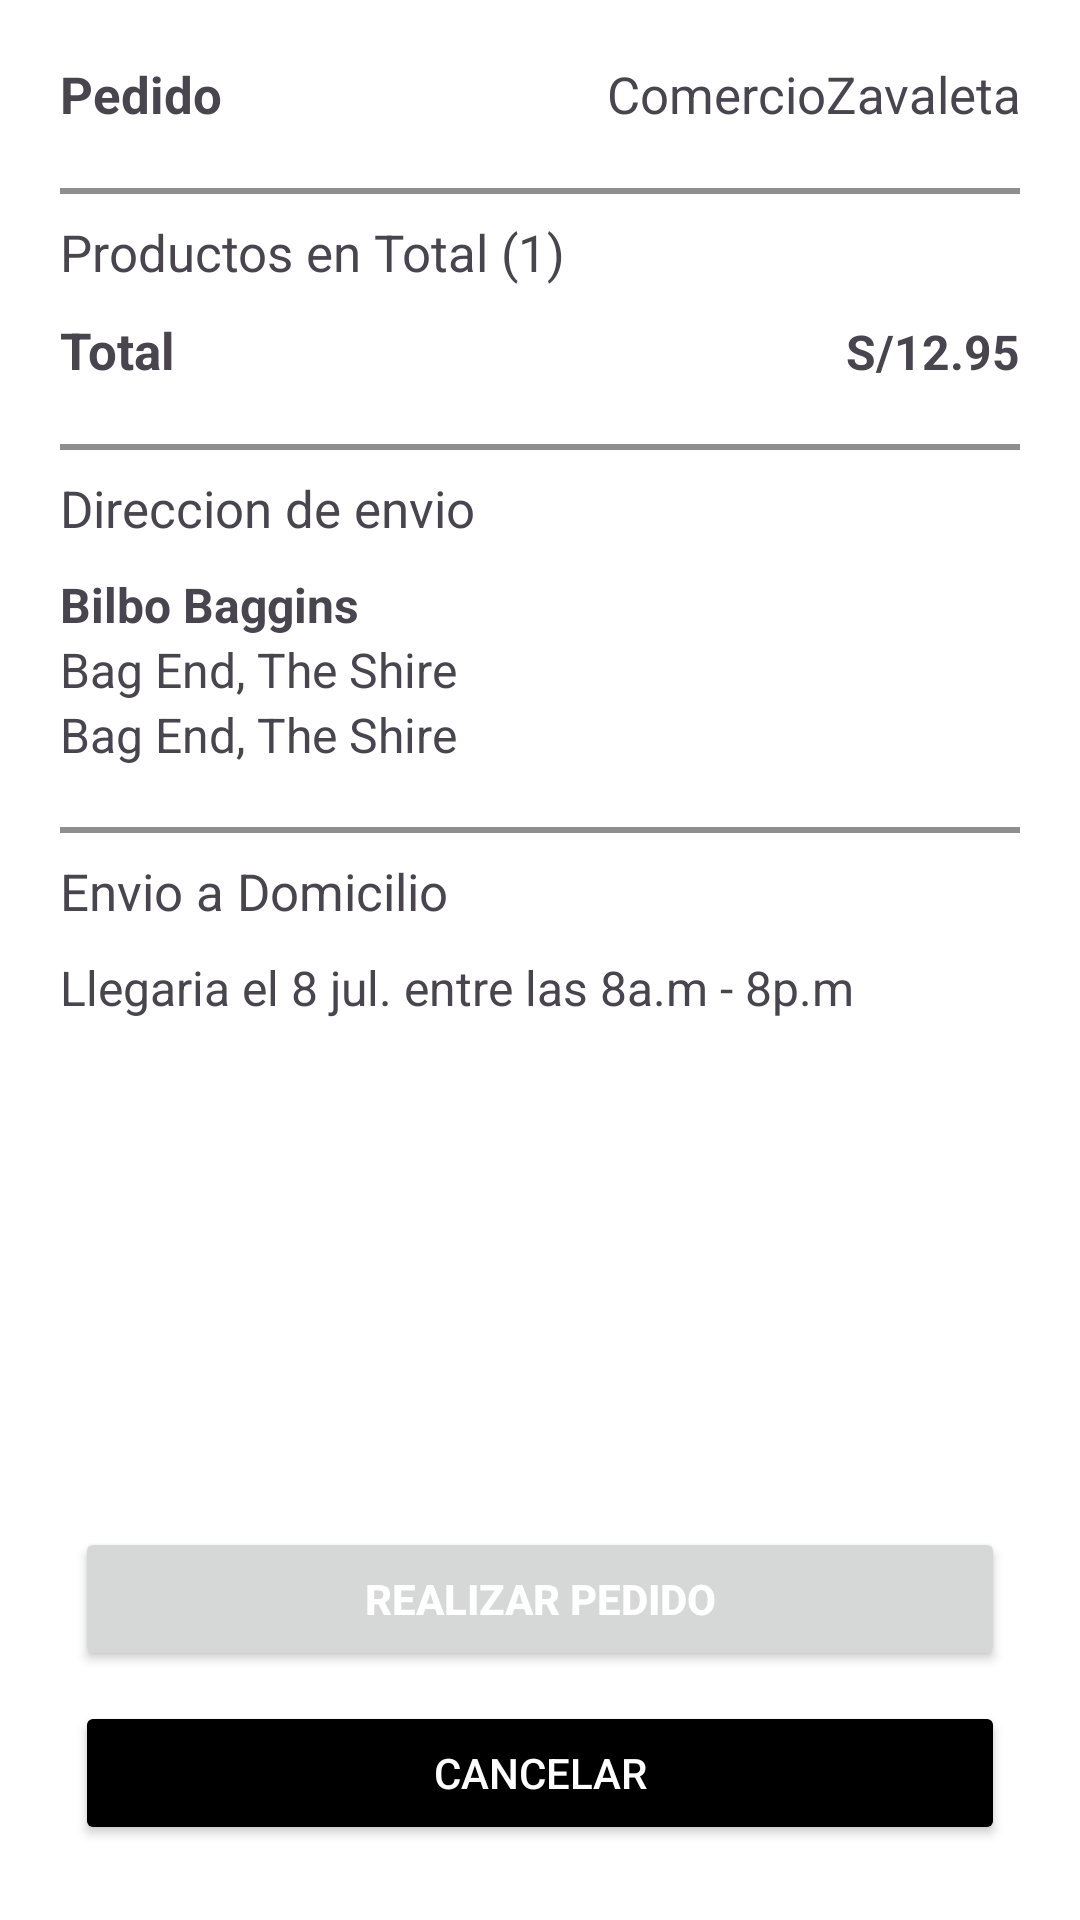

The Android layout XML behind this screen, and the referenced resources:
<!-- AndroidManifest.xml: application theme Theme.Tiendazavaletaapp -->
<!-- res/layout/activity_detalle_pedido_pce.xml -->
<?xml version="1.0" encoding="utf-8"?>
<androidx.constraintlayout.widget.ConstraintLayout xmlns:android="http://schemas.android.com/apk/res/android"
    android:layout_width="match_parent"
    android:layout_height="match_parent"
    xmlns:tools="http://schemas.android.com/tools"
    android:orientation="vertical"
    xmlns:app="http://schemas.android.com/apk/res-auto">

    <LinearLayout
        android:id="@+id/textCabezal"
        android:layout_width="match_parent"
        android:layout_height="wrap_content"
        android:layout_margin="20dp"
        app:layout_constraintTop_toTopOf="parent">

        <TextView
            android:layout_width="wrap_content"
            android:layout_height="wrap_content"
            android:text="Pedido"
            android:textStyle="bold"
            android:textSize="17sp"/>

        <TextView
            android:layout_width="match_parent"
            android:layout_height="wrap_content"
            android:textAlignment="textEnd"
            android:text="ComercioZavaleta"
            android:textSize="17sp"/>

    </LinearLayout>

    <View
        android:layout_width="match_parent"
        android:layout_height="2dp"
        android:layout_margin="20dp"
        android:background="@color/marca"
        app:layout_constraintTop_toBottomOf="@id/textCabezal"/>

    <LinearLayout
        android:id="@+id/textDetalle1"
        android:layout_width="match_parent"
        android:layout_height="wrap_content"
        android:layout_margin="20dp"
        android:orientation="vertical"
        app:layout_constraintTop_toBottomOf="@+id/textCabezal">

        <LinearLayout
            android:layout_width="match_parent"
            android:layout_height="wrap_content"
            android:layout_marginTop="10dp">
            <TextView
                android:layout_width="wrap_content"
                android:layout_height="wrap_content"
                android:text="Productos en Total ("
                android:textSize="17sp" />
            <TextView
                android:id="@+id/cantProductos"
                android:layout_width="wrap_content"
                android:layout_height="wrap_content"
                android:text="1"
                android:textSize="17sp" />
            <TextView
                android:layout_width="wrap_content"
                android:layout_height="wrap_content"
                android:text=")"
                android:textSize="17sp" />
        </LinearLayout>


        <LinearLayout
            android:layout_width="match_parent"
            android:layout_height="wrap_content">

            <androidx.recyclerview.widget.RecyclerView
                android:id="@+id/recycler"
                android:layout_width="match_parent"
                android:layout_height="wrap_content"
                tools:listitem="@layout/item_pedido_pce"/>

        </LinearLayout>

        <LinearLayout
            android:layout_width="match_parent"
            android:layout_height="wrap_content"
            android:layout_marginTop="10dp">

            <TextView
                android:layout_width="wrap_content"
                android:layout_height="wrap_content"
                android:layout_weight="1"
                android:text="Total"
                android:textStyle="bold"
                android:textSize="17sp"/>

            <TextView
                android:layout_width="wrap_content"
                android:layout_height="wrap_content"
                android:text="S/"
                android:textSize="16sp"
                android:textStyle="bold"
                android:textAlignment="textEnd"/>
            <TextView
                android:id="@+id/textPrecioTotal"
                android:layout_width="wrap_content"
                android:layout_height="wrap_content"
                android:text="12.95"
                android:textSize="16sp"
                android:textStyle="bold"
                android:textAlignment="textEnd"/>

        </LinearLayout>

    </LinearLayout>

    <View
        android:layout_width="match_parent"
        android:layout_height="2dp"
        android:layout_margin="20dp"
        android:background="@color/marca"
        app:layout_constraintTop_toBottomOf="@id/textDetalle1"/>

    <LinearLayout
        android:id="@+id/textDetalle2"
        android:layout_width="match_parent"
        android:layout_height="wrap_content"
        android:layout_margin="20dp"
        android:orientation="vertical"
        app:layout_constraintTop_toBottomOf="@+id/textDetalle1">

        <TextView
            android:layout_width="match_parent"
            android:layout_height="wrap_content"
            android:layout_marginTop="10dp"
            android:text="Direccion de envio"
            android:textSize="17sp" />

        <TextView
            android:id="@+id/textUbicacion"
            android:layout_width="match_parent"
            android:layout_height="wrap_content"
            android:layout_marginTop="10dp"
            android:text="Bilbo Baggins"
            android:textSize="16sp"
            android:textStyle="bold"/>

        <TextView
            android:id="@+id/textDirec"
            android:layout_width="match_parent"
            android:layout_height="wrap_content"
            android:text="Bag End, The Shire"
            android:textSize="16sp" />
        <TextView
            android:id="@+id/textRef"
            android:layout_width="match_parent"
            android:layout_height="wrap_content"
            android:text="Bag End, The Shire"
            android:textSize="16sp" />

    </LinearLayout>

    <View
        android:layout_width="match_parent"
        android:layout_height="2dp"
        android:layout_margin="20dp"
        android:background="@color/marca"
        app:layout_constraintTop_toBottomOf="@id/textDetalle2"/>

    <LinearLayout
        android:layout_width="match_parent"
        android:layout_height="wrap_content"
        android:layout_margin="20dp"
        android:orientation="vertical"
        app:layout_constraintTop_toBottomOf="@+id/textDetalle2">

        <TextView
            android:layout_width="match_parent"
            android:layout_height="wrap_content"
            android:layout_marginTop="10dp"
            android:text="Envio a Domicilio"
            android:textSize="17sp" />

        <LinearLayout
            android:layout_width="match_parent"
            android:layout_height="wrap_content"
            android:layout_marginTop="10dp">
            <TextView
                android:layout_width="wrap_content"
                android:layout_height="wrap_content"
                android:text="Llegaria el "
                android:textSize="16sp"/>

            <TextView
                android:id="@+id/fechaLlegada"
                android:layout_width="wrap_content"
                android:layout_height="wrap_content"
                android:text="8 jul."
                android:textSize="16sp"/>
            <TextView
                android:layout_width="wrap_content"
                android:layout_height="wrap_content"
                android:text=" entre las 8a.m - 8p.m"
                android:textSize="16sp"/>

        </LinearLayout>


    </LinearLayout>

    <LinearLayout
        android:layout_width="match_parent"
        android:layout_height="wrap_content"
        android:orientation="vertical"
        android:layout_margin="25dp"
        app:layout_constraintBottom_toBottomOf="parent">

        <Button
            android:id="@+id/btnRealizarPedido"
            android:layout_width="match_parent"
            android:layout_height="wrap_content"
            android:text="Realizar Pedido"
            android:textStyle="bold"
            android:textColor="@color/white"/>

        <Button
            android:id="@+id/btnCancela"
            android:layout_width="match_parent"
            android:layout_height="wrap_content"
            android:layout_marginTop="10dp"
            android:text="Cancelar"
            android:textColor="@color/white"
            android:backgroundTint="@color/black"/>

    </LinearLayout>

</androidx.constraintlayout.widget.ConstraintLayout>
<!-- res/layout/item_pedido_pce.xml (included above) -->
<?xml version="1.0" encoding="utf-8"?>
<androidx.constraintlayout.widget.ConstraintLayout xmlns:android="http://schemas.android.com/apk/res/android"
    android:layout_width="match_parent"
    android:layout_height="wrap_content"
    xmlns:app="http://schemas.android.com/apk/res-auto"
    android:layout_marginTop="10dp">
    <LinearLayout
        android:layout_width="match_parent"
        android:layout_height="wrap_content"
        app:layout_constraintTop_toTopOf="parent">

        <TextView
            android:id="@+id/txtProducto"
            android:layout_width="200dp"
            android:layout_height="wrap_content"
            android:text="Nombre de Item"
            android:maxLines="1"
            android:ellipsize="end"
            android:textSize="16sp"/>
        <TextView
            android:layout_width="wrap_content"
            android:layout_height="wrap_content"
            android:text="("
            android:textSize="16sp"/>
        <TextView
            android:id="@+id/totalProducto"
            android:layout_width="wrap_content"
            android:layout_height="wrap_content"
            android:text="1"
            android:textSize="16sp"/>
        <TextView
            android:layout_width="wrap_content"
            android:layout_height="wrap_content"
            android:layout_weight="1"
            android:text=")"
            android:textSize="16sp"/>

        <TextView
            android:layout_width="wrap_content"
            android:layout_height="wrap_content"
            android:text="P.U: S/"
            android:textSize="16sp" />
        <TextView
            android:id="@+id/textPrecio"
            android:layout_width="wrap_content"
            android:layout_height="wrap_content"
            android:text="12.95"
            android:textSize="16sp"/>

    </LinearLayout>
</androidx.constraintlayout.widget.ConstraintLayout>
<!-- resources referenced by this layout -->
<resources>
  <color name="black">#FF000000</color>
  <color name="marca">#8E8E8E</color>
  <color name="white">#FFFFFFFF</color>
  <style name="Theme.Tiendazavaletaapp" parent="Base.Theme.Tiendazavaletaapp" />
  <style name="Base.Theme.Tiendazavaletaapp" parent="Theme.Material3.DayNight.NoActionBar">
          
          <item name="colorPrimary">@color/bottom</item>
          <item name="android:navigationBarColor">@color/white</item>
          <item name="android:windowBackground">@android:color/white</item>
          <item name="android:statusBarColor">@color/white</item>
          <item name="android:windowLightStatusBar">true</item>
      </style>
  <color name="bottom">#DC362E</color>
</resources>
